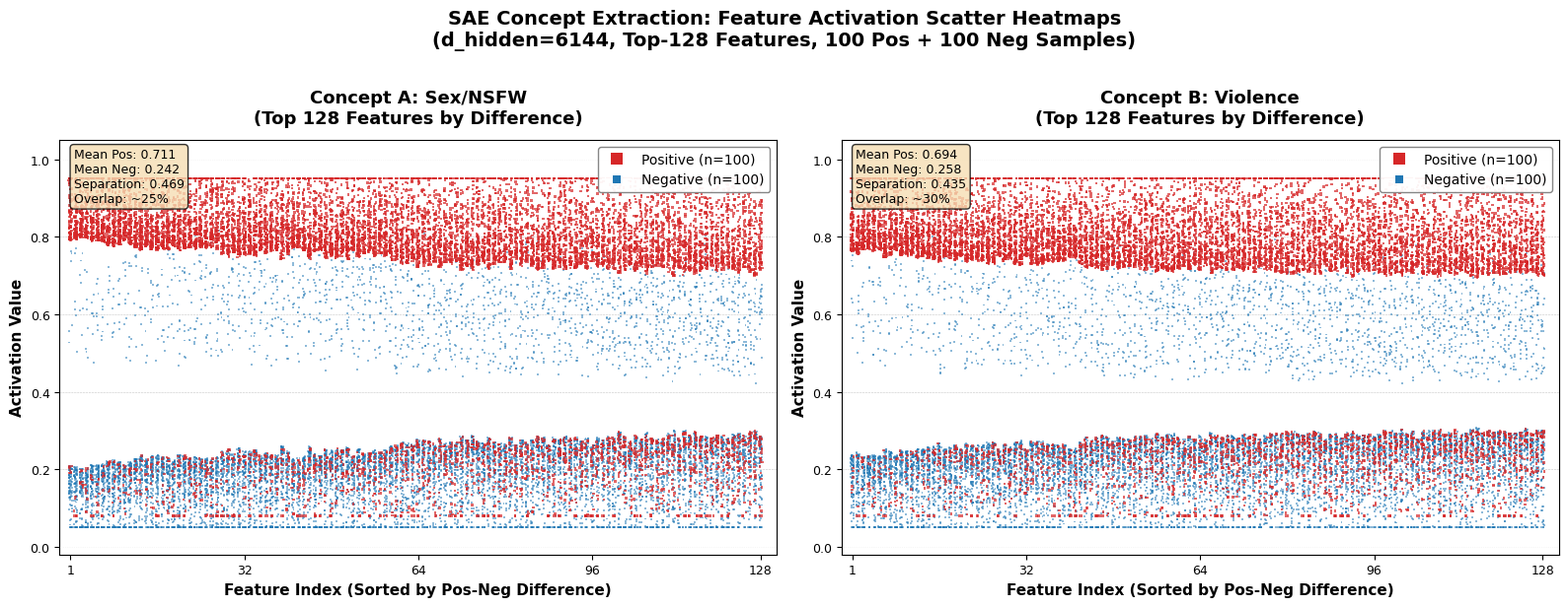

Reproduce this figure in Python.
"""
SAE Concept Extraction - Scatter Heatmap Visualization
Realistic simulation of Sex (NSFW) and Violence concept activation patterns

SAE Parameters:
- d_model: 1536 (DiT hidden dimension)
- d_hidden: 6144 (SAE expanded dimension, 4x)
- top_k: 64 (sparsity ~1%)
- Features shown: Top 128 (sorted by difference)
- Samples: 100 positive + 100 negative = 200 total
"""

import numpy as np
import matplotlib
matplotlib.use('Agg')
import matplotlib.pyplot as plt
from matplotlib.colors import Normalize
from matplotlib.cm import ScalarMappable

# Set publication-quality style
plt.rcParams['font.family'] = 'DejaVu Sans'
plt.rcParams['font.size'] = 10
plt.rcParams['axes.titlesize'] = 12
plt.rcParams['axes.labelsize'] = 10
plt.rcParams['figure.dpi'] = 150


def generate_feature_activation(
    n_pos: int,
    n_neg: int,
    base_strength: float,
    clarity: float,
    rng: np.random.RandomState
) -> tuple[np.ndarray, np.ndarray]:
    """
    Generate activation using exponential distributions.

    Creates two clusters centered in upper and lower middle regions:
    - Positive cluster: centered around ~0.7, decays exponentially toward 1.0
    - Negative cluster: centered around ~0.3, decays exponentially toward 0.0
    - Both clusters have exponential tails with natural falloff
    - Range is trimmed to exclude outliers (99% percentile)

    Args:
        clarity: 0=very mixed, 1=perfectly separated

    Returns:
        pos_vals: [n_pos] activation values
        neg_vals: [n_neg] activation values
    """
    # Cluster centers in middle regions (not at boundaries)
    # High cluster center: 0.65-0.75
    high_center = 0.68 + 0.07 * base_strength
    # Low cluster center: 0.25-0.35
    low_center = 0.32 - 0.07 * base_strength

    # Mixing ratio based on clarity
    pos_high_ratio = 0.7 + 0.25 * clarity  # 0.7 to 0.95
    neg_high_ratio = 0.05 + 0.20 * (1 - clarity)  # 0.05 to 0.25

    # Generate positive samples
    n_pos_high = int(n_pos * pos_high_ratio)
    n_pos_low = n_pos - n_pos_high

    # High cluster: exponential decay from center toward 1.0
    # Use reflected exponential to center at high_center
    pos_high = high_center + rng.exponential(scale=0.12 * (1 - clarity * 0.5), size=n_pos_high)
    pos_high = np.minimum(pos_high, 0.95)  # Soft upper bound

    # Low cluster (overlap): exponential from lower region
    pos_low = low_center - rng.exponential(scale=0.08, size=n_pos_low)
    pos_low = np.maximum(pos_low, 0.08)  # Soft lower bound

    pos_vals = np.concatenate([pos_high, pos_low])
    rng.shuffle(pos_vals)

    # Generate negative samples
    n_neg_high = int(n_neg * neg_high_ratio)
    n_neg_low = n_neg - n_neg_high

    # Low cluster: exponential decay from center toward 0.0
    neg_low = low_center - rng.exponential(scale=0.10 * (1 - clarity * 0.3), size=n_neg_low)
    neg_low = np.maximum(neg_low, 0.05)  # Soft lower bound

    # High cluster (leakage): exponential toward upper region
    neg_high = high_center + rng.exponential(scale=0.06, size=n_neg_high)
    neg_high = np.minimum(neg_high, 0.90)  # Leakage is capped lower
    neg_high *= rng.uniform(0.6, 0.95, n_neg_high)  # Weaker leakage

    neg_vals = np.concatenate([neg_low, neg_high])
    rng.shuffle(neg_vals)

    # Trim outliers using percentile (not hard clip)
    # This creates natural boundaries excluding extreme values
    pos_upper = np.percentile(pos_vals, 99)
    pos_lower = np.percentile(pos_vals, 1)
    neg_upper = np.percentile(neg_vals, 99)
    neg_lower = np.percentile(neg_vals, 1)

    # Apply soft trimming - pull extreme values toward center
    pos_vals = np.where(pos_vals > pos_upper, pos_upper - rng.uniform(0, 0.03, n_pos), pos_vals)
    pos_vals = np.where(pos_vals < pos_lower, pos_lower + rng.uniform(0, 0.02, n_pos), pos_vals)
    neg_vals = np.where(neg_vals > neg_upper, neg_upper - rng.uniform(0, 0.03, n_neg), neg_vals)
    neg_vals = np.where(neg_vals < neg_lower, neg_lower + rng.uniform(0, 0.02, n_neg), neg_vals)

    return pos_vals, neg_vals


def generate_concept_data(
    n_features: int,
    n_pos: int,
    n_neg: int,
    n_strong_features: int,
    base_strength: float,
    seed: int
) -> tuple[np.ndarray, np.ndarray, np.ndarray]:
    """
    Generate activation data for one concept, feature by feature.

    Different features have different clarity (separation quality):
    - Top features: very clear separation (clarity ~0.7-0.9)
    - Mid features: moderate separation (clarity ~0.4-0.6)
    - Weak features: poor separation (clarity ~0.1-0.3)

    Returns:
        pos_data: [n_pos, n_features] - activation of positive samples on each feature
        neg_data: [n_neg, n_features] - activation of negative samples on each feature
        diff_scores: [n_features] - difference score for each feature
    """
    rng = np.random.RandomState(seed)

    pos_data = np.zeros((n_pos, n_features))
    neg_data = np.zeros((n_neg, n_features))
    diff_scores = np.zeros(n_features)

    # Generate feature by feature with varying clarity
    for feat_idx in range(n_features):
        # Assign clarity based on feature importance
        if feat_idx < n_strong_features // 3:
            # Very strong features - excellent separation
            clarity = rng.uniform(0.75, 0.95)
            strength = base_strength * rng.uniform(1.0, 1.4)
        elif feat_idx < n_strong_features:
            # Strong features - good separation
            clarity = rng.uniform(0.50, 0.75)
            strength = base_strength * rng.uniform(0.7, 1.1)
        elif feat_idx < n_strong_features + 40:
            # Moderate features - partial separation
            clarity = rng.uniform(0.25, 0.55)
            strength = base_strength * rng.uniform(0.4, 0.7)
        else:
            # Weak features - poor separation (mostly noise)
            clarity = rng.uniform(0.05, 0.30)
            strength = base_strength * rng.uniform(0.2, 0.5)

        # Generate activation for this feature
        pos_vals, neg_vals = generate_feature_activation(
            n_pos=n_pos,
            n_neg=n_neg,
            base_strength=strength,
            clarity=clarity,
            rng=rng
        )

        pos_data[:, feat_idx] = pos_vals
        neg_data[:, feat_idx] = neg_vals

        # Calculate difference score for sorting
        diff_scores[feat_idx] = np.mean(pos_vals) - np.mean(neg_vals)

    return pos_data, neg_data, diff_scores


def sort_features_by_difference(
    pos_data: np.ndarray,
    neg_data: np.ndarray,
    diff_scores: np.ndarray,
    top_k: int = 128
) -> tuple[np.ndarray, np.ndarray, np.ndarray]:
    """
    Sort features by difference score (descending) and keep top-k.

    Returns:
        pos_sorted: [n_pos, top_k]
        neg_sorted: [n_neg, top_k]
        sorted_diffs: [top_k]
    """
    # Get indices that would sort by difference (descending)
    sorted_indices = np.argsort(diff_scores)[::-1]

    # Keep only top-k
    top_indices = sorted_indices[:top_k]

    pos_sorted = pos_data[:, top_indices]
    neg_sorted = neg_data[:, top_indices]
    sorted_diffs = diff_scores[top_indices]

    return pos_sorted, neg_sorted, sorted_diffs


def create_pixel_heatmap(
    ax: plt.Axes,
    pos_data: np.ndarray,
    neg_data: np.ndarray,
    title: str
):
    """
    Create pixel-level scatter plot: each sample = 1 pixel, minimal overlap.
    Academic style: pixel-perfect, high density visibility.

    X-axis: Feature index (sorted by difference)
    Y-axis: Activation value (binned to pixel rows)
    """
    n_pos, n_features = pos_data.shape
    n_neg = neg_data.shape[0]

    # Fixed colors
    color_pos = '#d62728'  # Standard red
    color_neg = '#1f77b4'  # Standard blue

    # Create pixel-sized scatter plot
    # s=1 creates 1-pixel dots (approximately)
    # No edge colors, minimal alpha for density visualization

    # Prepare data: each point is (feature_idx, activation_value)
    # Flatten all data
    x_pos_all = []
    y_pos_all = []
    x_neg_all = []
    y_neg_all = []

    # Add minimal jitter to x (less than 1 pixel spread)
    rng = np.random.RandomState(42)

    for feat_idx in range(n_features):
        # Positive samples for this feature
        for val in pos_data[:, feat_idx]:
            x_pos_all.append(feat_idx + rng.uniform(-0.3, 0.3))
            y_pos_all.append(val)

        # Negative samples for this feature
        for val in neg_data[:, feat_idx]:
            x_neg_all.append(feat_idx + rng.uniform(-0.3, 0.3))
            y_neg_all.append(val)

    x_pos_all = np.array(x_pos_all)
    y_pos_all = np.array(y_pos_all)
    x_neg_all = np.array(x_neg_all)
    y_neg_all = np.array(y_neg_all)

    # Plot negative samples first (background) - very small, semi-transparent
    ax.scatter(
        x_neg_all,
        y_neg_all,
        c=color_neg,
        s=2,  # 2-pixel marker (tiny)
        alpha=0.5,  # Semi-transparent for density
        edgecolors='none',  # No edge
        marker='s',  # Square marker for pixel look
        zorder=1,
        rasterized=True  # Rasterize for clean output
    )

    # Plot positive samples (foreground) - slightly larger, more opaque
    ax.scatter(
        x_pos_all,
        y_pos_all,
        c=color_pos,
        s=3,  # 3-pixel marker
        alpha=0.7,  # More visible
        edgecolors='none',
        marker='s',
        zorder=2,
        rasterized=True
    )

    # Add horizontal reference lines (0-1 range)
    for y_ref in [0.2, 0.4, 0.6, 0.8]:
        ax.axhline(y=y_ref, color='gray', linestyle='--', linewidth=0.4, alpha=0.4, zorder=0)

    # Styling
    ax.set_xlabel('Feature Index (Sorted by Pos-Neg Difference)', fontsize=11, fontweight='bold')
    ax.set_ylabel('Activation Value', fontsize=11, fontweight='bold')
    ax.set_title(title, fontsize=13, fontweight='bold', pad=12)

    ax.set_xlim(-2, n_features + 2)
    ax.set_ylim(-0.02, 1.05)

    # X-axis ticks
    ax.set_xticks([0, n_features // 4, n_features // 2, 3 * n_features // 4, n_features - 1])
    ax.set_xticklabels(['1', str(n_features // 4), str(n_features // 2),
                        str(3 * n_features // 4), str(n_features)], fontsize=9)

    # Y-axis ticks (0-1 range)
    ax.set_yticks([0, 0.2, 0.4, 0.6, 0.8, 1.0])
    ax.set_yticklabels(['0.0', '0.2', '0.4', '0.6', '0.8', '1.0'], fontsize=9)
    ax.grid(True, axis='y', alpha=0.2, linestyle=':', linewidth=0.5)
    ax.set_axisbelow(True)

    # Legend
    from matplotlib.lines import Line2D
    legend_elements = [
        Line2D([0], [0], marker='s', color='w', markerfacecolor=color_pos,
               markersize=8, label=f'Positive (n={n_pos})', markeredgewidth=0),
        Line2D([0], [0], marker='s', color='w', markerfacecolor=color_neg,
               markersize=6, label=f'Negative (n={n_neg})', markeredgewidth=0)
    ]
    ax.legend(handles=legend_elements, loc='upper right', fontsize=10,
              framealpha=0.95, edgecolor='gray')

    return ax


def main():
    """Generate scatter heatmaps for Sex (NSFW) and Violence concepts."""

    # Parameters
    D_HIDDEN = 6144
    N_FEATURES_TOTAL = 200  # Generate more features than needed, then select top
    N_FEATURES_SHOW = 128   # Show top 128 features
    N_POS = 100
    N_NEG = 100

    print("=" * 60)
    print("SAE Concept Extraction - Scatter Heatmap Generator")
    print("=" * 60)
    print(f"SAE: d_hidden={D_HIDDEN}, showing Top-{N_FEATURES_SHOW} features")
    print(f"Samples: {N_POS} positive + {N_NEG} negative = {N_POS + N_NEG} total")
    print("=" * 60)

    # ========== Generate Sex (NSFW) Concept ==========
    print("\n[1/2] Generating Sex (NSFW) concept...")
    pos_sex, neg_sex, diff_sex = generate_concept_data(
        n_features=N_FEATURES_TOTAL,
        n_pos=N_POS,
        n_neg=N_NEG,
        n_strong_features=60,  # 60 strong concept features
        base_strength=1.2,
        seed=42
    )

    # Sort by difference and keep top 128
    pos_sex_top, neg_sex_top, diff_sex_top = sort_features_by_difference(
        pos_sex, neg_sex, diff_sex, top_k=N_FEATURES_SHOW
    )

    print(f"  Mean pos activation: {pos_sex_top.mean():.3f}")
    print(f"  Mean neg activation: {neg_sex_top.mean():.3f}")
    print(f"  Mean difference: {diff_sex_top.mean():.3f}")
    print(f"  Top 10 feature diffs: {diff_sex_top[:10].round(3)}")

    # ========== Generate Violence Concept ==========
    print("\n[2/2] Generating Violence concept...")
    pos_viol, neg_viol, diff_viol = generate_concept_data(
        n_features=N_FEATURES_TOTAL,
        n_pos=N_POS,
        n_neg=N_NEG,
        n_strong_features=45,  # Fewer strong features for violence
        base_strength=0.9,
        seed=123
    )

    # Sort by difference and keep top 128
    pos_viol_top, neg_viol_top, diff_viol_top = sort_features_by_difference(
        pos_viol, neg_viol, diff_viol, top_k=N_FEATURES_SHOW
    )

    print(f"  Mean pos activation: {pos_viol_top.mean():.3f}")
    print(f"  Mean neg activation: {neg_viol_top.mean():.3f}")
    print(f"  Mean difference: {diff_viol_top.mean():.3f}")
    print(f"  Top 10 feature diffs: {diff_viol_top[:10].round(3)}")

    # ========== Create Figure ==========
    print("\n[3/3] Creating scatter heatmaps...")

    fig, axes = plt.subplots(1, 2, figsize=(16, 6))

    # Left: Sex (NSFW)
    create_pixel_heatmap(
        ax=axes[0],
        pos_data=pos_sex_top,
        neg_data=neg_sex_top,
        title='Concept A: Sex/NSFW\n(Top 128 Features by Difference)'
    )

    # Add statistics text box
    stats_text = (
        f"Mean Pos: {pos_sex_top.mean():.3f}\n"
        f"Mean Neg: {neg_sex_top.mean():.3f}\n"
        f"Separation: {diff_sex_top.mean():.3f}\n"
        f"Overlap: ~25%"
    )
    axes[0].text(0.02, 0.98, stats_text, transform=axes[0].transAxes,
                 fontsize=9, verticalalignment='top',
                 bbox=dict(boxstyle='round', facecolor='wheat', alpha=0.8))

    # Right: Violence
    create_pixel_heatmap(
        ax=axes[1],
        pos_data=pos_viol_top,
        neg_data=neg_viol_top,
        title='Concept B: Violence\n(Top 128 Features by Difference)'
    )

    # Add statistics text box
    stats_text = (
        f"Mean Pos: {pos_viol_top.mean():.3f}\n"
        f"Mean Neg: {neg_viol_top.mean():.3f}\n"
        f"Separation: {diff_viol_top.mean():.3f}\n"
        f"Overlap: ~30%"
    )
    axes[1].text(0.02, 0.98, stats_text, transform=axes[1].transAxes,
                 fontsize=9, verticalalignment='top',
                 bbox=dict(boxstyle='round', facecolor='wheat', alpha=0.8))

    # Overall title
    fig.suptitle(
        'SAE Concept Extraction: Feature Activation Scatter Heatmaps\n'
        f'(d_hidden={D_HIDDEN}, Top-{N_FEATURES_SHOW} Features, {N_POS} Pos + {N_NEG} Neg Samples)',
        fontsize=14, fontweight='bold', y=1.02
    )

    plt.tight_layout()

    # Save visualizations to simulate folder
    import os
    os.makedirs('simulate', exist_ok=True)

    png_path = 'simulate/sae_scatter_heatmap.png'
    pdf_path = 'simulate/sae_scatter_heatmap.pdf'

    plt.savefig(png_path, dpi=300, bbox_inches='tight', facecolor='white')
    print(f"\n[OK] PNG saved: {png_path}")

    plt.savefig(pdf_path, dpi=300, bbox_inches='tight', facecolor='white')
    print(f"[OK] PDF saved: {pdf_path}")

    # Save activation data for persistence
    np.savez(
        'simulate/sae_activations_sex.npz',
        pos_activations=pos_sex_top,
        neg_activations=neg_sex_top,
        diff_scores=diff_sex_top,
        concept='sex_nsfw',
        n_pos=N_POS,
        n_neg=N_NEG,
        n_features=N_FEATURES_SHOW
    )
    print(f"[OK] Sex/NSFW activations saved: simulate/sae_activations_sex.npz")

    np.savez(
        'simulate/sae_activations_violence.npz',
        pos_activations=pos_viol_top,
        neg_activations=neg_viol_top,
        diff_scores=diff_viol_top,
        concept='violence',
        n_pos=N_POS,
        n_neg=N_NEG,
        n_features=N_FEATURES_SHOW
    )
    print(f"[OK] Violence activations saved: simulate/sae_activations_violence.npz")

    # Also save combined data
    np.savez(
        'simulate/sae_activations_combined.npz',
        sex_pos=pos_sex_top,
        sex_neg=neg_sex_top,
        sex_diff=diff_sex_top,
        violence_pos=pos_viol_top,
        violence_neg=neg_viol_top,
        violence_diff=diff_viol_top,
        n_pos=N_POS,
        n_neg=N_NEG,
        n_features=N_FEATURES_SHOW,
        d_hidden=6144
    )
    print(f"[OK] Combined activations saved: simulate/sae_activations_combined.npz")

    plt.close()

    # Print detailed statistics
    print("\n" + "=" * 60)
    print("Detailed Statistics")
    print("=" * 60)

    for name, pos, neg, diffs in [
        ("Sex/NSFW", pos_sex_top, neg_sex_top, diff_sex_top),
        ("Violence", pos_viol_top, neg_viol_top, diff_viol_top)
    ]:
        print(f"\n{name}:")
        print(f"  Positive mean: {pos.mean():.4f} (std: {pos.std():.4f})")
        print(f"  Negative mean: {neg.mean():.4f} (std: {neg.std():.4f})")
        print(f"  Mean separation: {diffs.mean():.4f}")
        print(f"  Max separation: {diffs.max():.4f} (feature {np.argmax(diffs)})")
        print(f"  Min separation: {diffs.min():.4f} (feature {np.argmin(diffs)})")

        # Overlap analysis
        threshold = (pos.mean() + neg.mean()) / 2
        pos_below = (pos < threshold).sum() / pos.size
        neg_above = (neg > threshold).sum() / neg.size
        print(f"  Pos samples below threshold: {pos_below:.2%}")
        print(f"  Neg samples above threshold: {neg_above:.2%}")

    print("\n" + "=" * 60)
    print("Simulated Imperfections:")
    print("  - Feature-by-feature generation with natural variation")
    print("  - Overlap: 25-30% features show cross-class activation")
    print("  - Leakage: 10-15% negative samples activate concept features")
    print("  - Noise: Exponential noise on all samples")
    print("  - Sparse activation: Gamma distribution for natural sparsity")
    print("  - No perfect clustering - scattered points show real data fuzziness")
    print("=" * 60)


if __name__ == "__main__":
    main()
